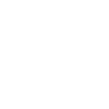
t = 0.00 s
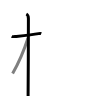
t = 2.50 s
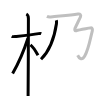
t = 5.25 s
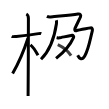
t = 7.75 s
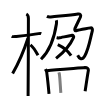
t = 10.50 s
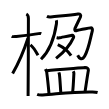
t = 13.00 s

The animated SVG that drew these frames (rendered in a browser with its animation timeline set to each time). Animation: 13 SMIL elements (animate=13); one cycle of 13.00 s.

<svg width="109px" height="109px" viewBox="0 0 px 109px" xmlns="http://www.w3.org/2000/svg" xmlns:xlink="http://www.w3.org/1999/xlink" xml:space="preserve" version="1.1"  baseProfile="full">
<path d="M11.78,36.22c0.35,0.24,2.39,0.41,3.31,0.31c3.94-0.41,17.12-1.71,23.45-2.91c0.92-0.17,2.15-0.24,2.73,0" style="fill:none;stroke:black;stroke-width:3;opacity:0">
  <animate attributeType="CSS" attributeName="opacity" from="0" to="1" begin="0s" dur="1s" repeatCount="0" fill="freeze" />
</path>
<path d="M26.36,14c0.91,0.47,2.04,2.75,2.04,4.42c0,0.95-0.12,71.75-0.3,77.58" style="fill:none;stroke:black;stroke-width:3;opacity:0">
  <animate attributeType="CSS" attributeName="opacity" from="0" to="1" begin="1s" dur="1s" repeatCount="0" fill="freeze" />
</path>
<path d="M27.94,38.28C23,53.65,20.25,60.14,12.61,73.59" style="fill:none;stroke:black;stroke-width:3;opacity:0">
  <animate attributeType="CSS" attributeName="opacity" from="0" to="1" begin="2s" dur="1s" repeatCount="0" fill="freeze" />
</path>
<path d="M30.47,44.9C32.63,46.57,36.18,52,38,55.25" style="fill:none;stroke:black;stroke-width:3;opacity:0">
  <animate attributeType="CSS" attributeName="opacity" from="0" to="1" begin="3s" dur="1s" repeatCount="0" fill="freeze" />
</path>
<path d="M56.31,20.26c0.26,0.81,0.33,2.09,0.13,3.41C55,33.47,51.55,48.71,41.02,59.24" style="fill:none;stroke:black;stroke-width:3;opacity:0">
  <animate attributeType="CSS" attributeName="opacity" from="0" to="1" begin="4s" dur="1s" repeatCount="0" fill="freeze" />
</path>
<path d="M46.89,16.41c1.12,0.57,2.73,0.7,3.85,0.57c8.66-0.96,18.99-1.66,27.33-3c2.09-0.34,3.13,1.33,2.41,2.87c-2.25,4.78-3.27,6.65-5.51,11.62c-0.44,0.98-0.16,2.69,1.12,2.3c3.69-1.15,10.93-2.1,14.46-2.87c1.92-0.42,2.06,1.71,1.76,2.87C89.9,40.15,88.84,48.84,84.73,56c-3.01,5.26-5.77,1.91-7.06-0.77" style="fill:none;stroke:black;stroke-width:3;opacity:0">
  <animate attributeType="CSS" attributeName="opacity" from="0" to="1" begin="5s" dur="1s" repeatCount="0" fill="freeze" />
</path>
<path d="M56.61,37.62c1.02,0.19,1.84,0.44,2.97,0.18c1.12-0.27,11.81-2.31,12.58-2.58c0.78-0.27,1.87,1.15,1.46,2.08C70,45.5,63.75,52.25,56.06,58.42" style="fill:none;stroke:black;stroke-width:3;opacity:0">
  <animate attributeType="CSS" attributeName="opacity" from="0" to="1" begin="6s" dur="1s" repeatCount="0" fill="freeze" />
</path>
<path d="M57.76,44.56c5.79,2.66,9.96,5.86,13.32,11.04" style="fill:none;stroke:black;stroke-width:3;opacity:0">
  <animate attributeType="CSS" attributeName="opacity" from="0" to="1" begin="7s" dur="1s" repeatCount="0" fill="freeze" />
</path>
<path d="M45.39,69.13c0.52,0.97,1.19,2.17,1.3,2.99c0.87,6.51,1.73,15.01,2.33,21.68" style="fill:none;stroke:black;stroke-width:3;opacity:0">
  <animate attributeType="CSS" attributeName="opacity" from="0" to="1" begin="8s" dur="1s" repeatCount="0" fill="freeze" />
</path>
<path d="M46.99,70.67c9.15-1.33,34.12-2.58,37.96-3.11c2.3-0.07,3.63,1.57,3.44,2.64c-0.79,4.4-2.47,15.63-3.27,21.05" style="fill:none;stroke:black;stroke-width:3;opacity:0">
  <animate attributeType="CSS" attributeName="opacity" from="0" to="1" begin="9s" dur="1s" repeatCount="0" fill="freeze" />
</path>
<path d="M58.87,72.38c0.21,0.62,0.43,1.14,0.53,1.91c0.73,6.04,0.91,12.27,1.43,18.69" style="fill:none;stroke:black;stroke-width:3;opacity:0">
  <animate attributeType="CSS" attributeName="opacity" from="0" to="1" begin="10s" dur="1s" repeatCount="0" fill="freeze" />
</path>
<path d="M73.25,71.19c0.34,0.62,0.69,1.51,0.64,2.32c-0.32,5.16-0.45,11.77-1.23,18.55" style="fill:none;stroke:black;stroke-width:3;opacity:0">
  <animate attributeType="CSS" attributeName="opacity" from="0" to="1" begin="11s" dur="1s" repeatCount="0" fill="freeze" />
</path>
<path d="M37.17,94.29c1.45,0.62,4.11,0.72,5.56,0.62c15.08-1.03,30.32-3.36,49.78-3c2.42,0.04,3.86,0.29,5.07,0.6" style="fill:none;stroke:black;stroke-width:3;opacity:0">
  <animate attributeType="CSS" attributeName="opacity" from="0" to="1" begin="12s" dur="1s" repeatCount="0" fill="freeze" />
</path>
</svg>
